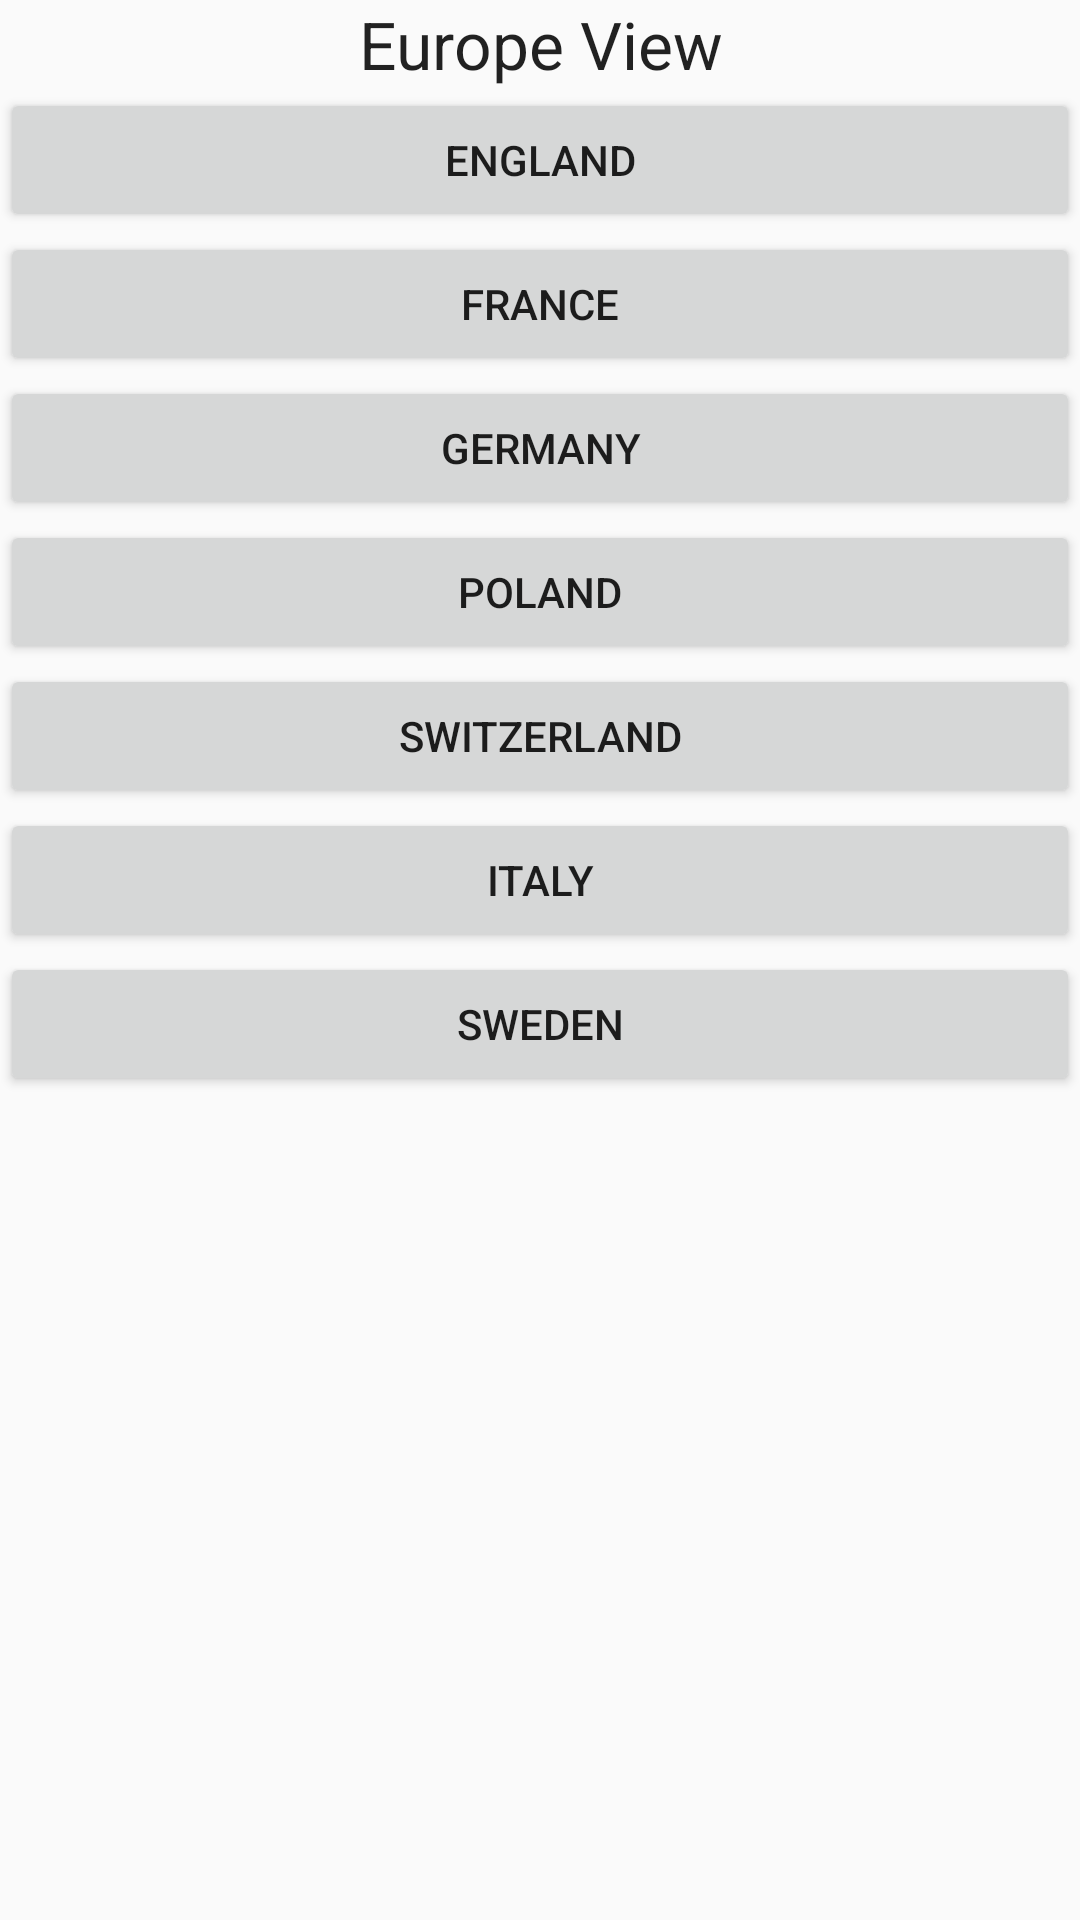

Produce the Android XML layout that renders to this screen, including the resource entries it uses.
<!-- AndroidManifest.xml: application theme AppTheme -->
<!-- res/layout/activity_europe.xml -->
<?xml version="1.0" encoding="utf-8"?>
<TableLayout xmlns:android="http://schemas.android.com/apk/res/android"
    android:layout_width="match_parent"
    android:layout_height="match_parent"
    android:orientation="horizontal"
    android:stretchColumns="*">

    <TableRow
        android:layout_width="match_parent"
        android:layout_height="match_parent">

        <TextView
            android:layout_width="wrap_content"
            android:layout_height="wrap_content"
            android:textAppearance="?android:attr/textAppearanceLarge"
            android:text="Europe View"
            android:gravity="center"
            android:id="@+id/textView2"
            android:layout_column="0" />
    </TableRow>

    <TableRow
        android:layout_width="match_parent"
        android:layout_height="match_parent">

        <Button
            android:layout_width="wrap_content"
            android:layout_height="wrap_content"
            android:text="England"
            android:id="@+id/button9"
            android:onClick="viewCountryInfo"
            android:layout_column="0" />
    </TableRow>

    <TableRow
        android:layout_width="match_parent"
        android:layout_height="match_parent">

        <Button
            android:layout_width="wrap_content"
            android:layout_height="wrap_content"
            android:text="France"
            android:id="@+id/button10"
            android:onClick="viewCountryInfo"
            android:layout_column="0" />
    </TableRow>

    <TableRow
        android:layout_width="match_parent"
        android:layout_height="match_parent">

        <Button
            android:layout_width="wrap_content"
            android:layout_height="wrap_content"
            android:text="Germany"
            android:id="@+id/button11"
            android:onClick="viewCountryInfo"
            android:layout_column="0" />
    </TableRow>

    <TableRow
        android:layout_width="match_parent"
        android:layout_height="match_parent">

        <Button
            android:layout_width="wrap_content"
            android:layout_height="wrap_content"
            android:text="Poland"
            android:id="@+id/button12"
            android:onClick="viewCountryInfo"
            android:layout_column="0" />
    </TableRow>

    <TableRow
        android:layout_width="match_parent"
        android:layout_height="match_parent">

        <Button
            android:layout_width="wrap_content"
            android:layout_height="wrap_content"
            android:text="Switzerland"
            android:id="@+id/button13"
            android:onClick="viewCountryInfo"
            android:layout_column="0" />
    </TableRow>

    <TableRow
        android:layout_width="match_parent"
        android:layout_height="match_parent">

        <Button
            android:layout_width="wrap_content"
            android:layout_height="wrap_content"
            android:text="Italy"
            android:id="@+id/button14"
            android:onClick="viewCountryInfo"
            android:layout_column="0" />
    </TableRow>

    <TableRow
        android:layout_width="match_parent"
        android:layout_height="match_parent">

        <Button
            android:layout_width="wrap_content"
            android:layout_height="wrap_content"
            android:text="Sweden"
            android:id="@+id/button15"
            android:onClick="viewCountryInfo"
            android:layout_column="0" />
    </TableRow>
</TableLayout>
<!-- resources referenced by this layout -->
<resources>
  <style name="AppTheme" parent="Theme.AppCompat.Light.DarkActionBar">
          
          <item name="colorPrimary">@color/colorPrimary</item>
          <item name="colorPrimaryDark">@color/colorPrimaryDark</item>
          <item name="colorAccent">@color/colorAccent</item>
      </style>
  <!-- not gathered from this repository: default colours our renderer supplied (Android Studio template values) -->
  <color name="colorPrimary">#FF6200EE</color>
  <color name="colorPrimaryDark">#FF3700B3</color>
  <color name="colorAccent">#FF03DAC5</color>
</resources>
